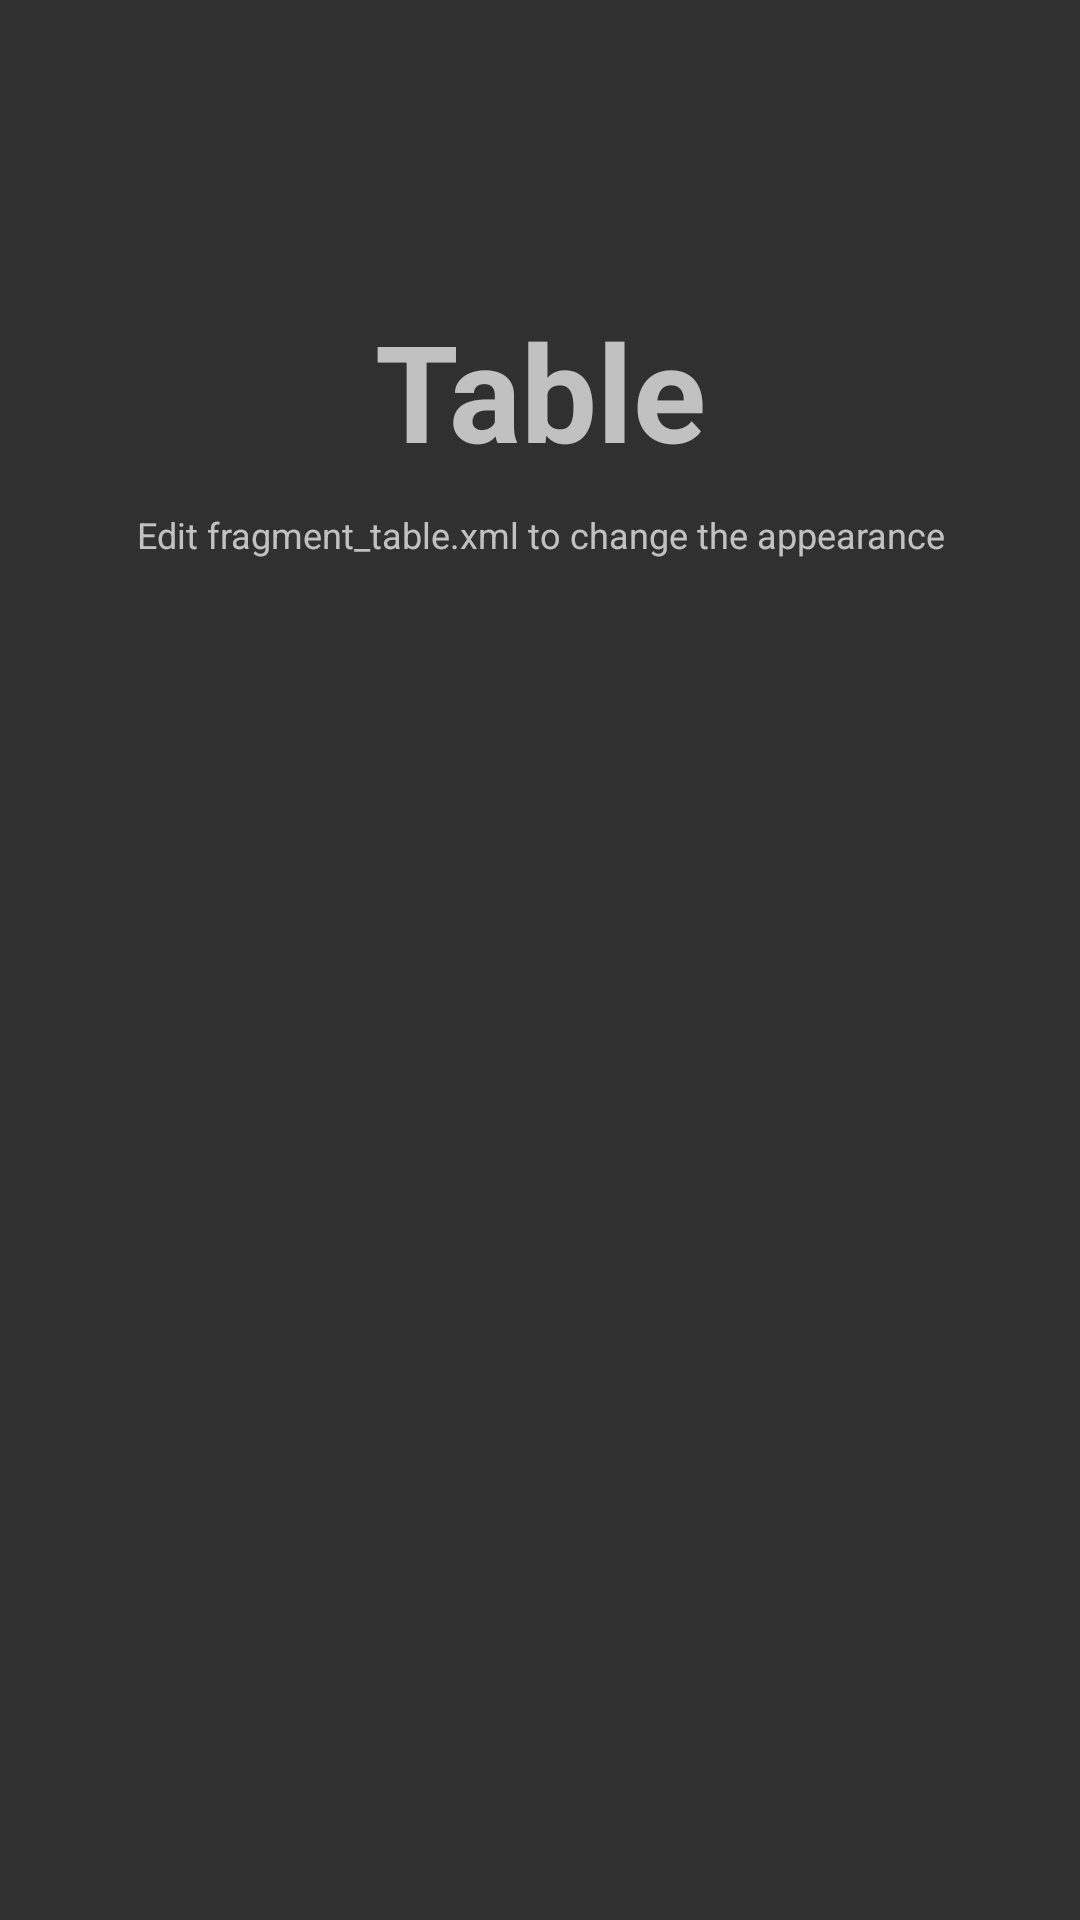

The Android layout XML behind this screen, and the referenced resources:
<!-- AndroidManifest.xml: application theme AppTheme -->
<!-- res/layout/fragment_table.xml -->
<RelativeLayout
    xmlns:android="http://schemas.android.com/apk/res/android"
    android:layout_width="match_parent"
    android:layout_height="match_parent"
    android:orientation="vertical">


    <TextView
        android:id="@+id/label"
        android:layout_alignParentTop="true"
        android:layout_marginTop="100dp"
        android:layout_width="fill_parent"
        android:layout_height="wrap_content"
        android:gravity="center_horizontal"
        android:textSize="45sp"
        android:text="@string/table"
        android:textStyle="bold"/>

    <TextView
        android:layout_below="@id/label"
        android:layout_centerInParent="true"
        android:layout_width="fill_parent"
        android:layout_height="wrap_content"
        android:textSize="12sp"
        android:layout_marginTop="10dp"
        android:gravity="center_horizontal"
        android:text="@string/change_this_appearance"
        android:id="@+id/textView2" />




</RelativeLayout>
<!-- resources referenced by this layout -->
<resources>
  <string name="change_this_appearance">Edit fragment_table.xml to change the appearance</string>
  <string name="table">Table</string>
  <style name="AppTheme" parent="Theme.AppCompat.NoActionBar">
          
          <item name="colorPrimary">@color/colorPrimary</item>
          <item name="colorPrimaryDark">@color/colorPrimaryDark</item>
          <item name="colorAccent">@color/colorAccent</item>
      </style>
  <color name="colorPrimary">#F50057</color>
  <color name="colorPrimaryDark">#C51162</color>
  <color name="colorAccent">#FF80AB</color>
</resources>
